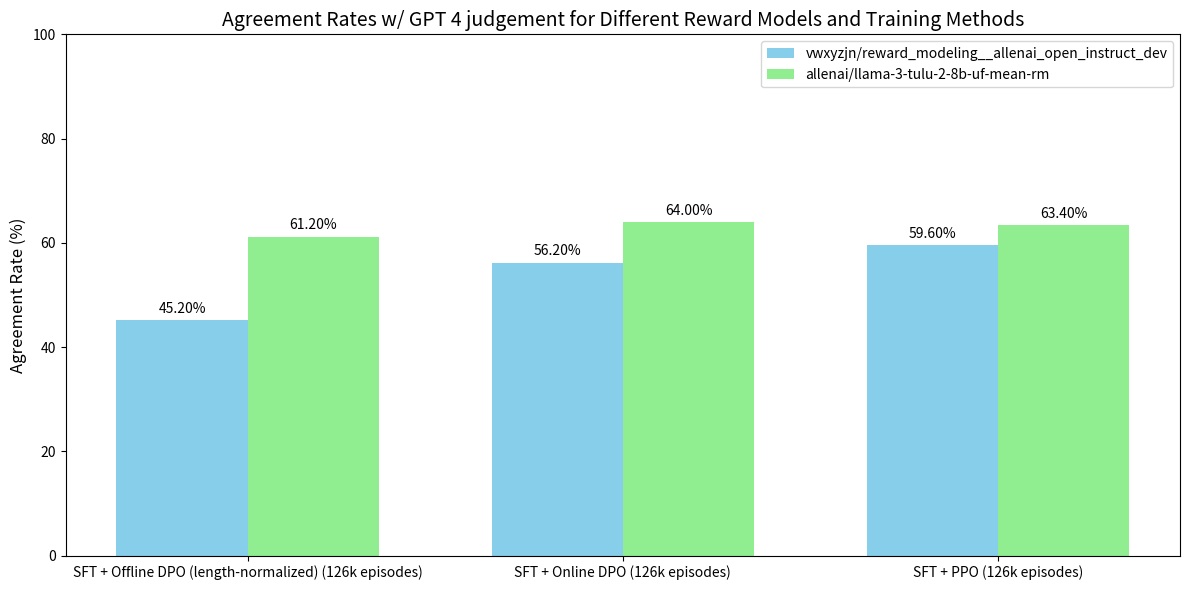

Python code for this plot:
import matplotlib.pyplot as plt
import numpy as np

# Data
methods = [
    'SFT + Offline DPO (length-normalized) (126k episodes)',
    'SFT + Online DPO (126k episodes)',
    'SFT + PPO (126k episodes)',
]
rm1_rates = [45.20, 56.20, 59.60]  # vwxyzjn/reward_modeling__allenai_open_instruct_dev
rm2_rates = [61.20, 64.00, 63.40]  # allenai/llama-3-tulu-2-8b-uf-mean-rm

x = np.arange(len(methods))  # the label locations
width = 0.35  # the width of the bars

fig, ax = plt.subplots(figsize=(12, 6))
rects1 = ax.bar(x - width/2, rm1_rates, width, label='vwxyzjn/reward_modeling__allenai_open_instruct_dev', color='skyblue')
rects2 = ax.bar(x + width/2, rm2_rates, width, label='allenai/llama-3-tulu-2-8b-uf-mean-rm', color='lightgreen')

# Add some text for labels, title and custom x-axis tick labels, etc.
ax.set_ylabel('Agreement Rate (%)', fontsize=12)
ax.set_title('Agreement Rates w/ GPT 4 judgement for Different Reward Models and Training Methods', fontsize=14)
ax.set_xticks(x)
ax.set_xticklabels(methods)
ax.legend()

ax.set_ylim(0, 100)  # Set y-axis limit from 0 to 100%

# Add value labels on top of each bar
def autolabel(rects):
    for rect in rects:
        height = rect.get_height()
        ax.annotate(f'{height:.2f}%',
                    xy=(rect.get_x() + rect.get_width() / 2, height),
                    xytext=(0, 3),  # 3 points vertical offset
                    textcoords="offset points",
                    ha='center', va='bottom')

autolabel(rects1)
autolabel(rects2)

fig.tight_layout()

plt.savefig('agreement_rates_comparison.png')
plt.close()

print("Plot saved as 'agreement_rates_comparison.png'")
